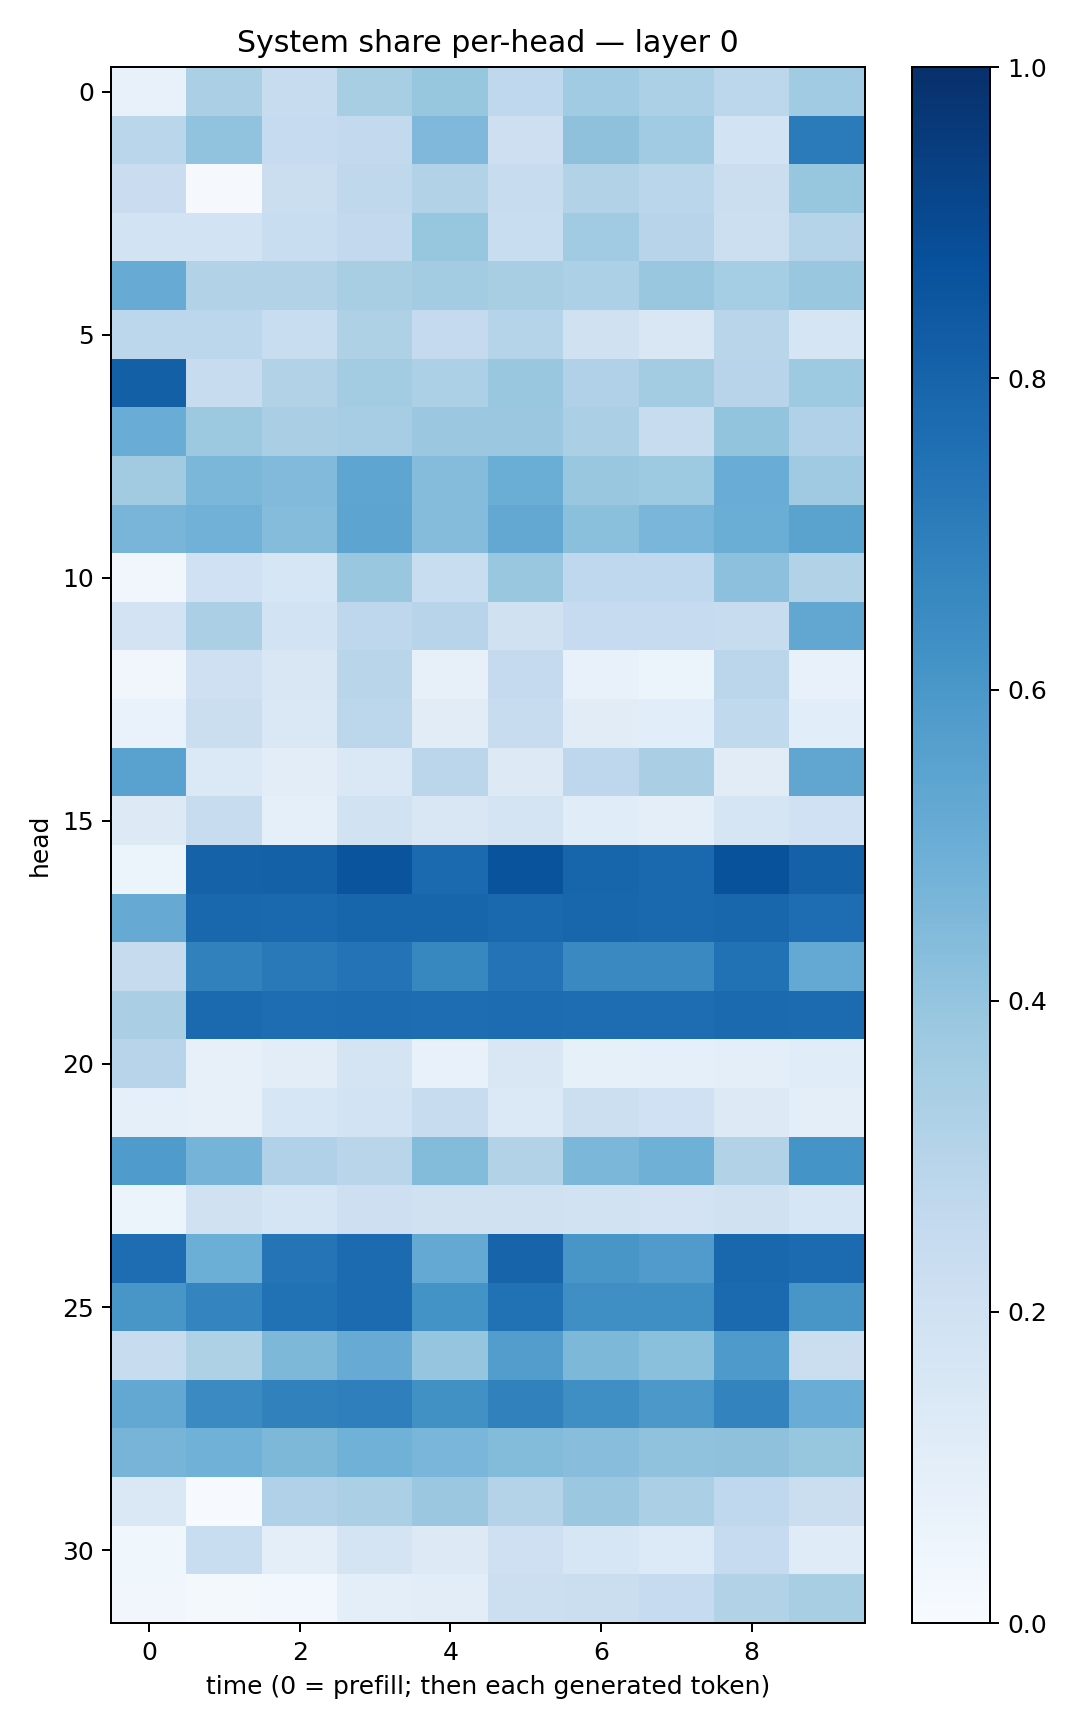

Values plotted in this chart, from the file beside it:
0.07177402, 0.3331654, 0.23529029, 0.3411974, 0.39106694, 0.26616558, 0.36345717, 0.33167917, 0.28008196, 0.36362752
0.2861, 0.4046, 0.248, 0.2587, 0.4495, 0.2125, 0.4107, 0.3651, 0.1875, 0.7083
0.2269, 0.00844, 0.2221, 0.2715, 0.315, 0.237, 0.311, 0.2857, 0.2243, 0.3916
0.1867, 0.1854, 0.2311, 0.2606, 0.3917, 0.2341, 0.3638, 0.2953, 0.2166, 0.2993
0.509, 0.3143, 0.3095, 0.3425, 0.3571, 0.3428, 0.3314, 0.3891, 0.3533, 0.3866
0.2791, 0.2805, 0.2314, 0.3215, 0.2533, 0.2972, 0.196, 0.1492, 0.2912, 0.168
0.8138, 0.2371, 0.3129, 0.357, 0.3285, 0.3835, 0.3164, 0.3589, 0.2953, 0.3744
0.5059, 0.3784, 0.3385, 0.3513, 0.3806, 0.381, 0.3331, 0.24, 0.3997, 0.3184
0.3615, 0.4586, 0.4426, 0.5352, 0.4346, 0.5024, 0.386, 0.3727, 0.506, 0.3685
0.4685, 0.4815, 0.4363, 0.5422, 0.4339, 0.5249, 0.4215, 0.4637, 0.5006, 0.5472
0.03259, 0.203, 0.1586, 0.3904, 0.2313, 0.3845, 0.2658, 0.2682, 0.4173, 0.3091
0.1818, 0.3331, 0.1841, 0.2772, 0.2957, 0.1965, 0.2467, 0.2486, 0.2351, 0.5301
0.03259, 0.2104, 0.1499, 0.2916, 0.07819, 0.2507, 0.07367, 0.06138, 0.2816, 0.07537
0.06866, 0.2193, 0.1422, 0.2796, 0.1132, 0.237, 0.1118, 0.1059, 0.2643, 0.1086
0.5511, 0.1377, 0.1022, 0.142, 0.285, 0.1279, 0.2769, 0.3362, 0.1113, 0.5324
0.1324, 0.2418, 0.09336, 0.1898, 0.1515, 0.1731, 0.1154, 0.1015, 0.1691, 0.2012
0.06157, 0.8083, 0.811, 0.8625, 0.7743, 0.8653, 0.7953, 0.785, 0.8708, 0.8091
0.5145, 0.7875, 0.7825, 0.7959, 0.7944, 0.7818, 0.7916, 0.7845, 0.7892, 0.7655
0.245, 0.6845, 0.7152, 0.74, 0.6632, 0.7408, 0.656, 0.6549, 0.7479, 0.5198
0.3392, 0.7767, 0.7645, 0.7679, 0.7622, 0.767, 0.7649, 0.7642, 0.7763, 0.7724
0.2944, 0.07894, 0.1052, 0.1791, 0.07586, 0.1492, 0.08486, 0.09185, 0.09832, 0.1134
0.0914, 0.08033, 0.1632, 0.1845, 0.2349, 0.139, 0.2177, 0.2005, 0.1319, 0.09654
0.5837, 0.4752, 0.317, 0.2921, 0.4411, 0.3096, 0.4578, 0.4921, 0.3151, 0.6169
0.05289, 0.1955, 0.1692, 0.2131, 0.1969, 0.1973, 0.1915, 0.1818, 0.1957, 0.1639
0.763, 0.4995, 0.7359, 0.7698, 0.522, 0.799, 0.6039, 0.5805, 0.7869, 0.7728
0.6038, 0.6738, 0.7471, 0.7706, 0.6197, 0.7464, 0.6349, 0.6342, 0.7745, 0.6029
0.2403, 0.3232, 0.4533, 0.5112, 0.3954, 0.5719, 0.4534, 0.4206, 0.5897, 0.2247
0.5254, 0.6522, 0.6837, 0.6947, 0.6287, 0.6839, 0.6347, 0.5973, 0.6788, 0.5066
0.4703, 0.4874, 0.4559, 0.4869, 0.464, 0.44, 0.4259, 0.4101, 0.4103, 0.3917
0.1471, 0.00743, 0.3175, 0.333, 0.3805, 0.3054, 0.3817, 0.3332, 0.2679, 0.2232
0.03682, 0.2331, 0.09794, 0.1789, 0.1268, 0.2062, 0.1631, 0.135, 0.2478, 0.1191
0.03173, 0.0192, 0.02755, 0.09671, 0.1041, 0.2158, 0.226, 0.2462, 0.3149, 0.3418
